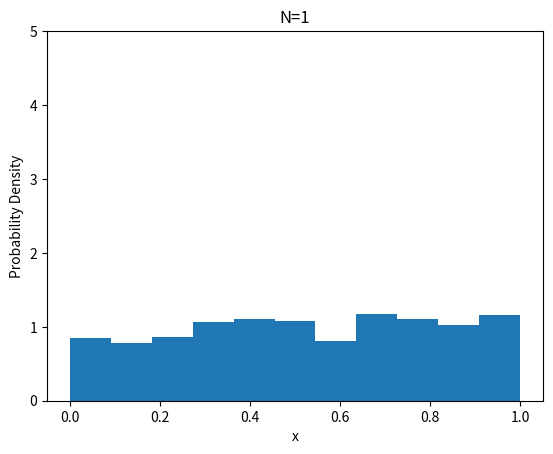

Reproduce this figure in Python.
import numpy as np
import matplotlib.pyplot as plt

x_means = []
N = 1

for _ in range(1000):
  xs = []
  for n in range(N):
    x = np.random.rand()
    xs.append(x)
  mean = np.mean(xs)
  x_means.append(mean)

plt.hist(x_means, bins='auto', density=True)
plt.title(f'N={N}')
plt.xlabel('x')
plt.ylabel('Probability Density')
plt.xlim(-0.05, 1.05)
plt.ylim(0, 5)
plt.show()
